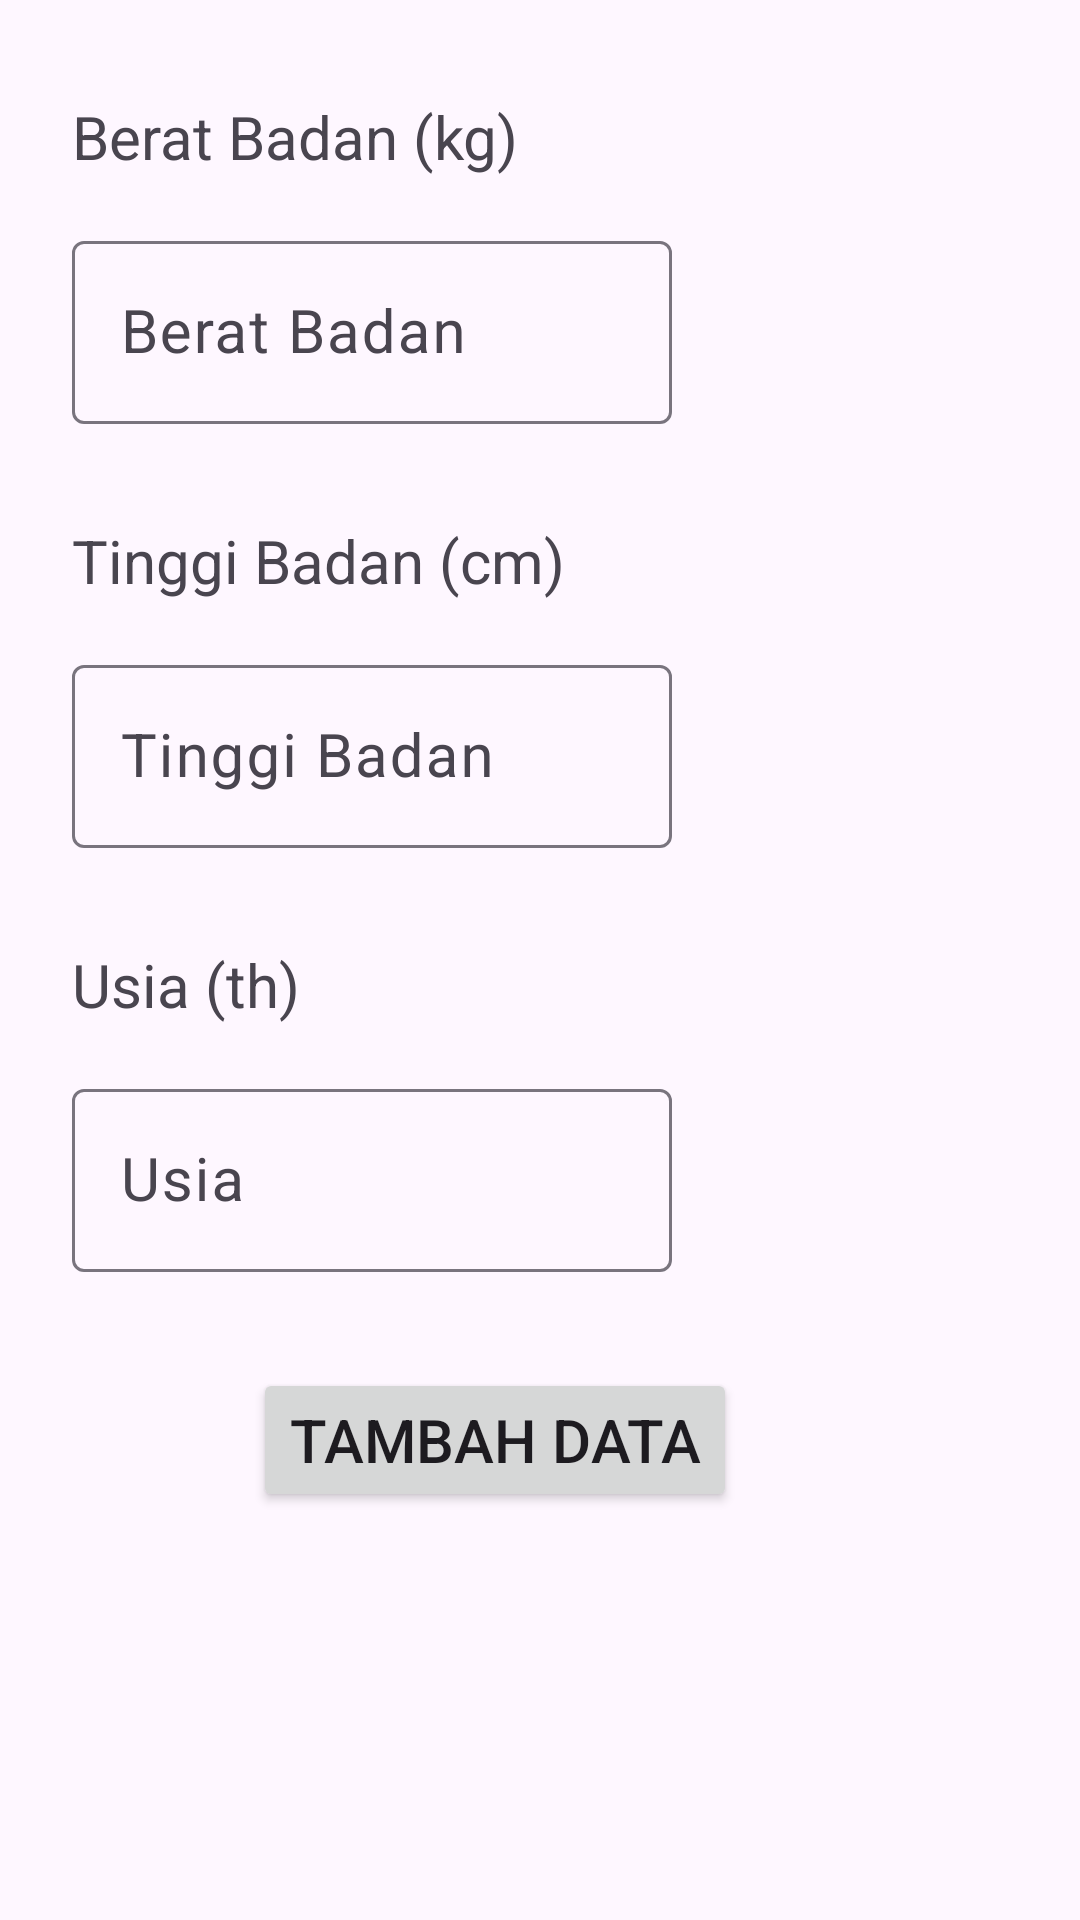

Write the Android layout XML for this screen, with the resource values it uses.
<!-- AndroidManifest.xml: application theme Theme.EsKikoProjectUTS -->
<!-- res/layout/fragment_ukur.xml -->
<?xml version="1.0" encoding="utf-8"?>
<FrameLayout xmlns:android="http://schemas.android.com/apk/res/android"
    xmlns:app="http://schemas.android.com/apk/res-auto"
    xmlns:tools="http://schemas.android.com/tools"
    android:layout_width="match_parent"
    android:layout_height="match_parent"
    tools:context=".view.UkurFragment">

    <androidx.constraintlayout.widget.ConstraintLayout
        android:layout_width="match_parent"
        android:layout_height="match_parent">

        <TextView
            android:id="@+id/textView"
            android:layout_width="wrap_content"
            android:layout_height="wrap_content"
            android:layout_marginStart="24dp"
            android:layout_marginTop="32dp"
            android:text="Berat Badan (kg)"
            android:textSize="20sp"
            app:layout_constraintStart_toStartOf="parent"
            app:layout_constraintTop_toTopOf="parent" />

        <com.google.android.material.textfield.TextInputLayout
            android:id="@+id/textInputLayout"
            android:layout_width="200dp"
            android:layout_height="wrap_content"
            android:layout_marginStart="24dp"
            android:layout_marginTop="16dp"
            app:layout_constraintStart_toStartOf="parent"
            app:layout_constraintTop_toBottomOf="@+id/textView">

            <com.google.android.material.textfield.TextInputEditText
                android:id="@+id/txtBerat"
                android:layout_width="match_parent"
                android:layout_height="wrap_content"
                android:hint="Berat Badan"
                android:textSize="20sp" />
        </com.google.android.material.textfield.TextInputLayout>

        <TextView
            android:id="@+id/textView3"
            android:layout_width="wrap_content"
            android:layout_height="wrap_content"
            android:layout_marginStart="24dp"
            android:layout_marginTop="32dp"
            android:text="Tinggi Badan (cm)"
            android:textSize="20sp"
            app:layout_constraintStart_toStartOf="parent"
            app:layout_constraintTop_toBottomOf="@+id/textInputLayout" />

        <com.google.android.material.textfield.TextInputLayout
            android:id="@+id/textInputLayout2"
            android:layout_width="200dp"
            android:layout_height="wrap_content"
            android:layout_marginStart="24dp"
            android:layout_marginTop="16dp"
            app:layout_constraintStart_toStartOf="parent"
            app:layout_constraintTop_toBottomOf="@+id/textView3">

            <com.google.android.material.textfield.TextInputEditText
                android:id="@+id/txtTinggi"
                android:layout_width="match_parent"
                android:layout_height="wrap_content"
                android:hint="Tinggi Badan"
                android:textSize="20sp" />
        </com.google.android.material.textfield.TextInputLayout>

        <TextView
            android:id="@+id/textView4"
            android:layout_width="wrap_content"
            android:layout_height="wrap_content"
            android:layout_marginStart="24dp"
            android:layout_marginTop="32dp"
            android:text="Usia (th)"
            android:textSize="20sp"
            app:layout_constraintStart_toStartOf="parent"
            app:layout_constraintTop_toBottomOf="@+id/textInputLayout2" />

        <com.google.android.material.textfield.TextInputLayout
            android:id="@+id/textInputLayout3"
            android:layout_width="200dp"
            android:layout_height="wrap_content"
            android:layout_marginStart="24dp"
            android:layout_marginTop="16dp"
            app:layout_constraintStart_toStartOf="parent"
            app:layout_constraintTop_toBottomOf="@+id/textView4">

            <com.google.android.material.textfield.TextInputEditText
                android:id="@+id/txtUsia"
                android:layout_width="match_parent"
                android:layout_height="wrap_content"
                android:hint="Usia"
                android:textSize="20sp" />
        </com.google.android.material.textfield.TextInputLayout>

        <Button
            android:id="@+id/btnTambah"
            android:layout_width="wrap_content"
            android:layout_height="wrap_content"
            android:layout_marginTop="32dp"
            android:layout_marginEnd="30dp"
            android:text="Tambah Data"
            android:textSize="20sp"
            app:layout_constraintEnd_toEndOf="parent"
            app:layout_constraintStart_toStartOf="parent"
            app:layout_constraintTop_toBottomOf="@+id/textInputLayout3" />
    </androidx.constraintlayout.widget.ConstraintLayout>

</FrameLayout>
<!-- resources referenced by this layout -->
<resources>
  <style name="Theme.EsKikoProjectUTS" parent="Base.Theme.EsKikoProjectUTS" />
  <style name="Base.Theme.EsKikoProjectUTS" parent="Theme.Material3.DayNight">
          
          
      </style>
</resources>
